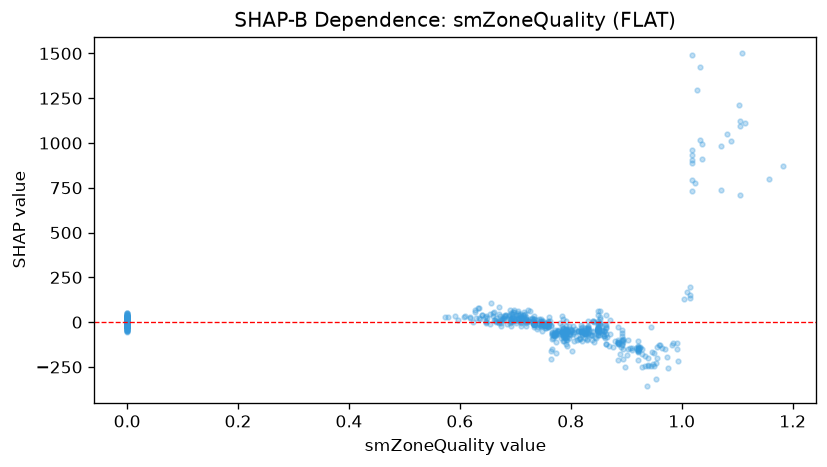

Source data for this figure (header and first rows):
feature_value, shap_value
0.0, 15.33
0.0, 6.02
0.0, -26.48
0.0, -17.38
0.0, 4.551
0.0, 10.6
0.0, 18.73
0.0, 8.807
0.0, 17.13
0.0, 7.373
0.0, 16.86
0.0, 1.99
0.0, 35.79
0.0, 17.02
0.0, -0.7253
0.0, 11.2
0.0, 6.246
0.0, 2.432
0.0, -1.126
0.0, 6.811
0.0, 10.09
0.0, 6.589
0.0, 1.879
0.0, -9.059
0.0, 3.874
0.0, -39.79
0.0, -25.04
0.0, -28.27
0.0, -43.97
0.0, 1.424
0.0, 25.76
0.0, 12.78
0.0, -2.976
0.0, 4.149
0.0, 7.362
0.0, 1.857
0.0, -20.66
0.0, -3.251
0.0, 8.392
0.0, -21.63
0.0, 9.361
0.0, 1.651
0.0, 2.258
0.0, 15.98
0.0, 16.76
0.0, 0.1722
0.0, 21.71
0.0, -6.164
0.0, 4.201
0.0, 35.99
0.0, 4.9
0.0, 20.67
0.0, 26.12
0.0, 1.241
0.0, 18.45
0.0, 19.28
0.0, -0.6807
0.0, -24.92
0.0, -0.5565
0.0, 38.89
... 861 more rows
